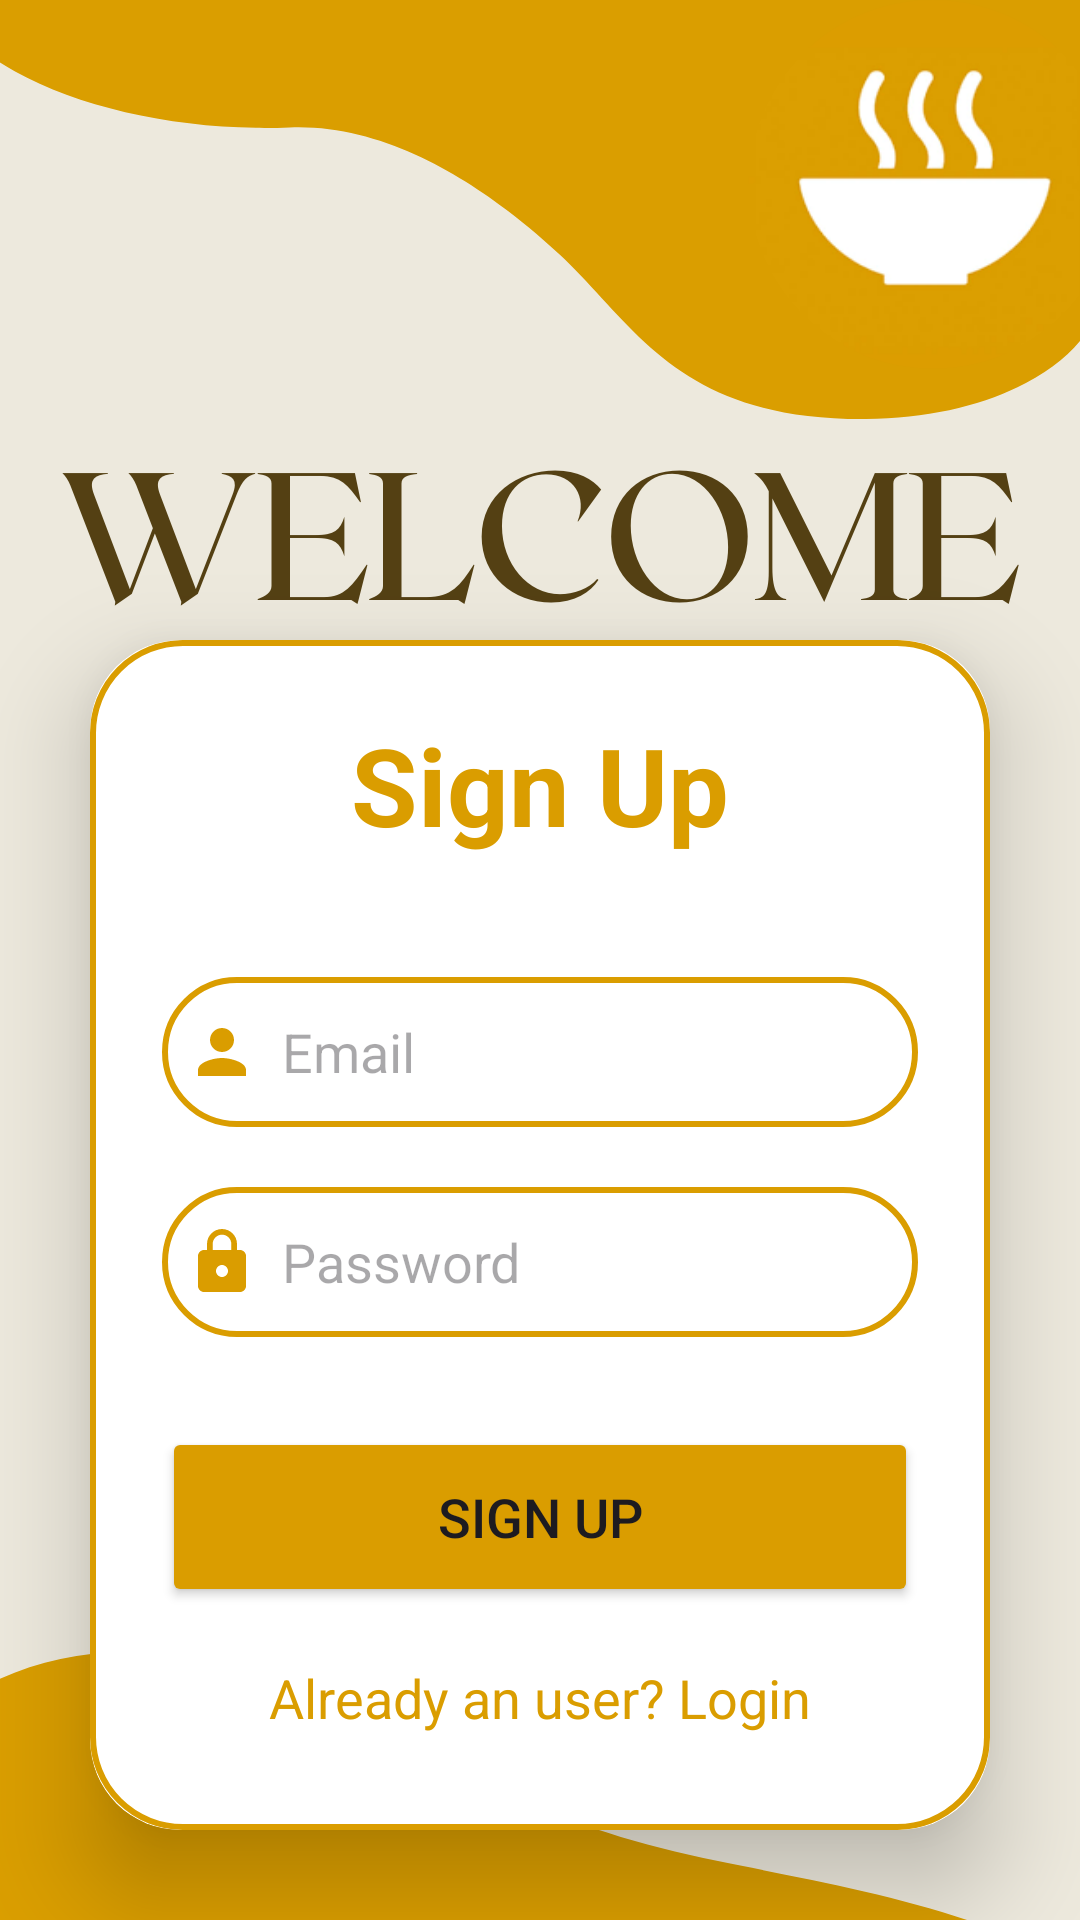

Produce the Android XML layout that renders to this screen, including the resource entries it uses.
<!-- AndroidManifest.xml: application theme Theme.ZeroHunger -->
<!-- res/layout/activity_signup.xml -->
<?xml version="1.0" encoding="utf-8"?>
<LinearLayout
    xmlns:android="http://schemas.android.com/apk/res/android"
    xmlns:app="http://schemas.android.com/apk/res-auto"
    xmlns:tools="http://schemas.android.com/tools"
    android:layout_width="match_parent"
    android:layout_height="match_parent"
    android:orientation="vertical"
    android:id="@+id/main"
    android:background="@drawable/signupzerohunger"
    tools:context=".SignupActivity">

    
    <View
        android:layout_width="match_parent"
        android:layout_height="0dp"
        android:layout_weight="1" />

    <androidx.cardview.widget.CardView
        android:layout_width="match_parent"
        android:layout_height="wrap_content"
        android:layout_margin="30dp"
        app:cardCornerRadius="30dp"
        app:cardElevation="20dp">

        <LinearLayout
            android:layout_width="match_parent"
            android:layout_height="wrap_content"
            android:layout_gravity="center_horizontal"
            android:background="@drawable/custom_edittext"
            android:orientation="vertical"
            android:padding="24dp">

            <TextView
                android:layout_width="match_parent"
                android:layout_height="wrap_content"
                android:text="Sign Up"
                android:textAlignment="center"
                android:textColor="@color/orange"
                android:textSize="36sp"
                android:textStyle="bold" />

            <EditText
                android:id="@+id/signup_email"
                android:layout_width="match_parent"
                android:layout_height="50dp"
                android:layout_marginTop="40dp"
                android:background="@drawable/custom_edittext"
                android:drawableLeft="@drawable/baseline_person_24"
                android:drawablePadding="8dp"
                android:hint="Email"
                android:padding="8dp"
                android:textColor="@color/black" />

            <EditText
                android:id="@+id/signup_password"
                android:layout_width="match_parent"
                android:layout_height="50dp"
                android:layout_marginTop="20dp"
                android:background="@drawable/custom_edittext"
                android:drawableLeft="@drawable/baseline_lock_20"
                android:drawablePadding="8dp"
                android:hint="Password"
                android:padding="8dp"
                android:textColor="@color/black" />

            <Button
                android:id="@+id/signup_button"
                android:layout_width="match_parent"
                android:layout_height="60dp"
                android:layout_marginTop="30dp"
                android:backgroundTint="@color/orange"
                android:text="Sign Up"
                android:textSize="18sp"
                app:cornerRadius="20dp" />

            <TextView
                android:id="@+id/loginRedirectText"
                android:layout_width="wrap_content"
                android:layout_height="wrap_content"
                android:layout_gravity="center"
                android:layout_marginTop="10dp"
                android:padding="8dp"
                android:text="Already an user? Login"
                android:textColor="@color/orange"
                android:textSize="18sp" />

        </LinearLayout>

    </androidx.cardview.widget.CardView>

</LinearLayout>
<!-- resources referenced by this layout -->
<resources>
  <color name="black">#FF000000</color>
  <color name="orange">#da9d00</color>
  <!-- drawable baseline_lock_20 (drawable) -->
  <vector xmlns:android="http://schemas.android.com/apk/res/android" android:height="24dp" android:tint="#da9d00" android:viewportHeight="24" android:viewportWidth="24" android:width="24dp">
  
      <path android:fillColor="@android:color/white" android:pathData="M18,8h-1L17,6c0,-2.76 -2.24,-5 -5,-5S7,3.24 7,6v2L6,8c-1.1,0 -2,0.9 -2,2v10c0,1.1 0.9,2 2,2h12c1.1,0 2,-0.9 2,-2L20,10c0,-1.1 -0.9,-2 -2,-2zM12,17c-1.1,0 -2,-0.9 -2,-2s0.9,-2 2,-2 2,0.9 2,2 -0.9,2 -2,2zM15.1,8L8.9,8L8.9,6c0,-1.71 1.39,-3.1 3.1,-3.1 1.71,0 3.1,1.39 3.1,3.1v2z"/>
  
  </vector>
  <!-- drawable baseline_person_24 (drawable) -->
  <vector xmlns:android="http://schemas.android.com/apk/res/android" android:height="24dp" android:tint="#da9d00" android:viewportHeight="24" android:viewportWidth="24" android:width="24dp">
  
      <path android:fillColor="@android:color/white" android:pathData="M12,12c2.21,0 4,-1.79 4,-4s-1.79,-4 -4,-4 -4,1.79 -4,4 1.79,4 4,4zM12,14c-2.67,0 -8,1.34 -8,4v2h16v-2c0,-2.66 -5.33,-4 -8,-4z"/>
  
  </vector>
  <!-- drawable custom_edittext (drawable) -->
  <?xml version="1.0" encoding="utf-8"?>
  <shape xmlns:android="http://schemas.android.com/apk/res/android"
      android:shape="rectangle">
  
      <stroke
          android:width="2dp"
          android:color="@color/orange"/>
      <corners
          android:radius="30dp"/>
  </shape>
  <!-- drawable signupzerohunger: png bitmap (drawable, 78922 bytes) -->
  <style name="Theme.ZeroHunger" parent="Base.Theme.ZeroHunger" />
  <style name="Base.Theme.ZeroHunger" parent="Theme.Material3.DayNight.NoActionBar">
          
          
      </style>
</resources>
